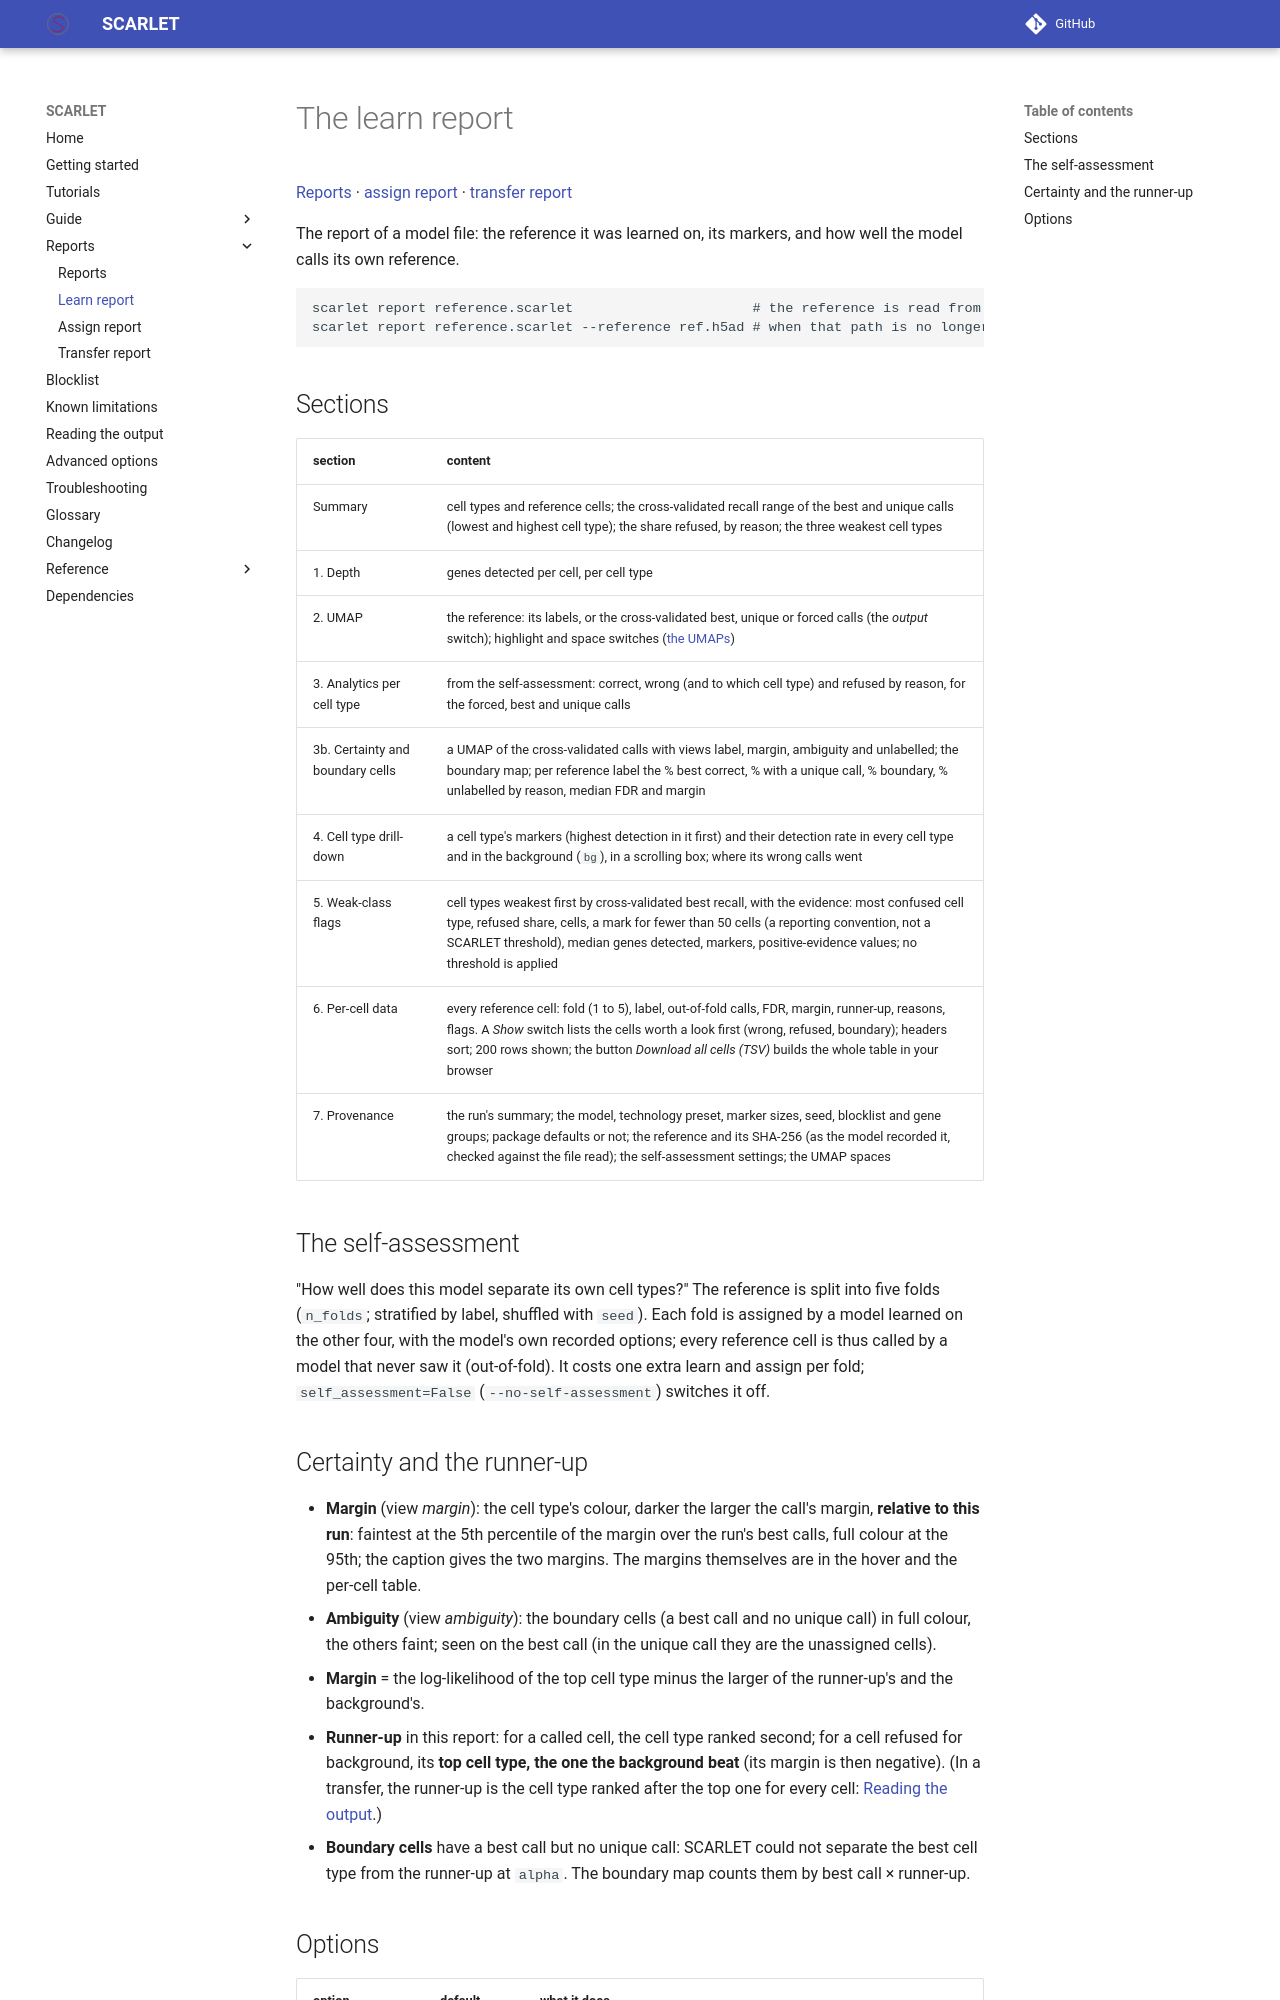

repository: matteo14c/scarlet-sc · page: reports/learn/index.html · generator: mkdocs

# The learn report

[Reports](index.md) · [assign report](assign.md) · [transfer report](transfer.md)

The report of a model file: the reference it was learned on, its markers, and how well the model calls its own
reference.

```bash
scarlet report reference.scarlet                      # the reference is read from the path the model records
scarlet report reference.scarlet --reference ref.h5ad # when that path is no longer readable
```

## Sections

| section | content |
| :--- | :--- |
| Summary | cell types and reference cells; the cross-validated recall range of the best and unique calls (lowest and highest cell type); the share refused, by reason; the three weakest cell types |
| 1. Depth | genes detected per cell, per cell type |
| 2. UMAP | the reference: its labels, or the cross-validated best, unique or forced calls (the *output* switch); highlight and space switches ([the UMAPs](index.md#the-umaps)) |
| 3. Analytics per cell type | from the self-assessment: correct, wrong (and to which cell type) and refused by reason, for the forced, best and unique calls |
| 3b. Certainty and boundary cells | a UMAP of the cross-validated calls with views label, margin, ambiguity and unlabelled; the boundary map; per reference label the % best correct, % with a unique call, % boundary, % unlabelled by reason, median FDR and margin |
| 4. Cell type drill-down | a cell type's markers (highest detection in it first) and their detection rate in every cell type and in the background (`bg`), in a scrolling box; where its wrong calls went |
| 5. Weak-class flags | cell types weakest first by cross-validated best recall, with the evidence: most confused cell type, refused share, cells, a mark for fewer than 50 cells (a reporting convention, not a SCARLET threshold), median genes detected, markers, positive-evidence values; no threshold is applied |
| 6. Per-cell data | every reference cell: fold (1 to 5), label, out-of-fold calls, FDR, margin, runner-up, reasons, flags. A *Show* switch lists the cells worth a look first (wrong, refused, boundary); headers sort; 200 rows shown; the button *Download all cells (TSV)* builds the whole table in your browser |
| 7. Provenance | the run's summary; the model, technology preset, marker sizes, seed, blocklist and gene groups; package defaults or not; the reference and its SHA-256 (as the model recorded it, checked against the file read); the self-assessment settings; the UMAP spaces |

## The self-assessment

"How well does this model separate its own cell types?" The reference is split into five folds (`n_folds`;
stratified by label, shuffled with `seed`). Each fold is assigned by a model learned on the other four, with the
model's own recorded options; every reference cell is thus called by a model that never saw it (out-of-fold). It
costs one extra learn and assign per fold; `self_assessment=False` (`--no-self-assessment`) switches it off.
